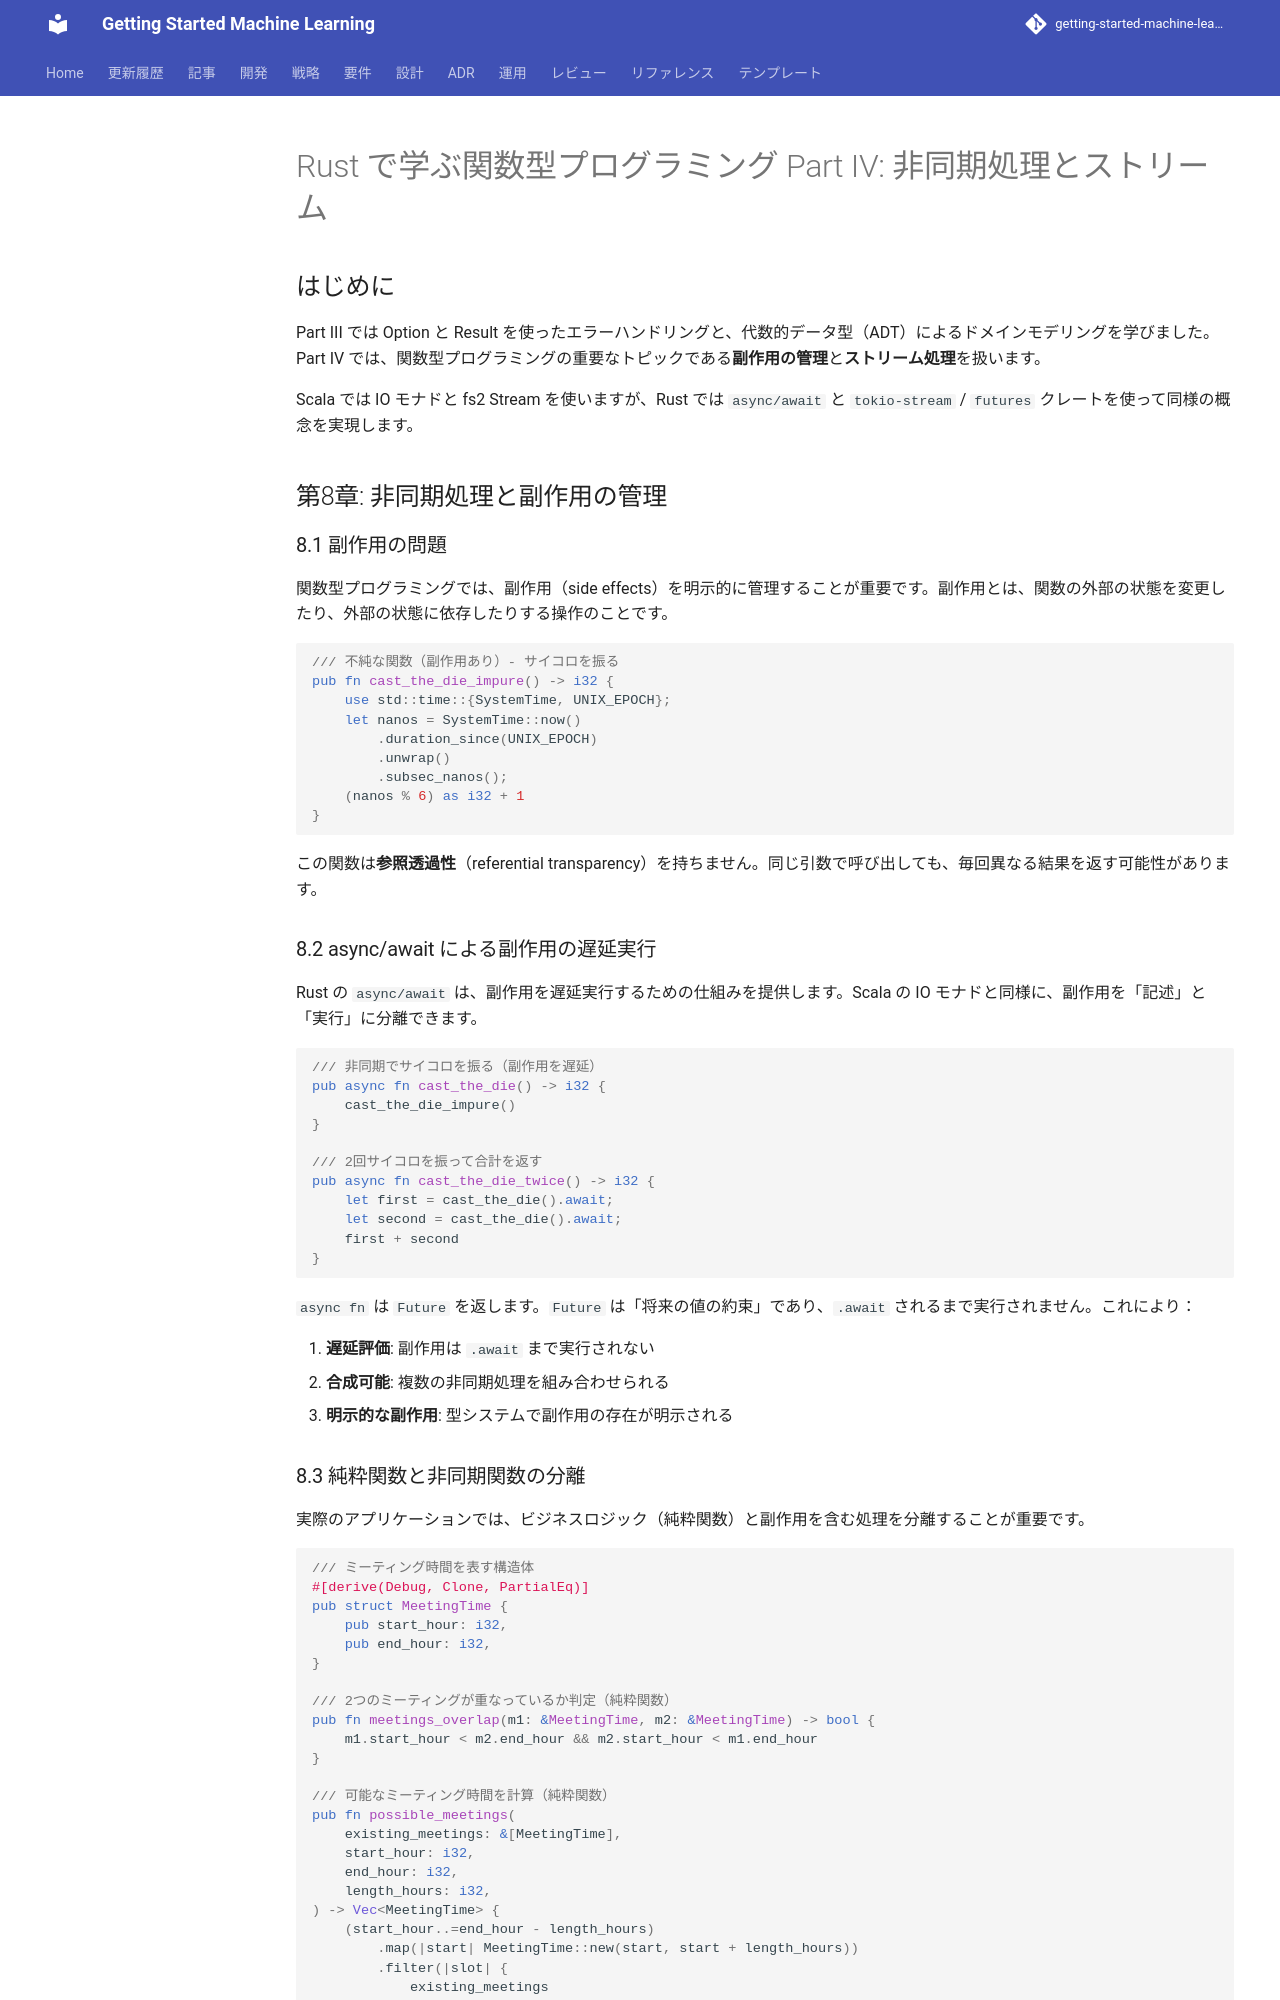

repository: k2works/getting-started-machine-learning · page: article/grokkingfp/rust/part-4/index.html · generator: mkdocs

---
type: Article
title: "Rust で学ぶ関数型プログラミング Part IV: 非同期処理とストリーム"
description: "Part III では Option と Result を使ったエラーハンドリングと、代数的データ型（ADT）によるドメインモデリングを学びました。"
tags: [article, grokkingfp, rust]
status: stable
generated: { by: human:kakimomokuri, at: 2026-03-27T04:43:33Z }
---

# Rust で学ぶ関数型プログラミング Part IV: 非同期処理とストリーム

## はじめに

Part III では Option と Result を使ったエラーハンドリングと、代数的データ型（ADT）によるドメインモデリングを学びました。Part IV では、関数型プログラミングの重要なトピックである**副作用の管理**と**ストリーム処理**を扱います。

Scala では IO モナドと fs2 Stream を使いますが、Rust では `async/await` と `tokio-stream` / `futures` クレートを使って同様の概念を実現します。

## 第8章: 非同期処理と副作用の管理

### 8.1 副作用の問題

関数型プログラミングでは、副作用（side effects）を明示的に管理することが重要です。副作用とは、関数の外部の状態を変更したり、外部の状態に依存したりする操作のことです。

```rust
/// 不純な関数（副作用あり）- サイコロを振る
pub fn cast_the_die_impure() -> i32 {
    use std::time::{SystemTime, UNIX_EPOCH};
    let nanos = SystemTime::now()
        .duration_since(UNIX_EPOCH)
        .unwrap()
        .subsec_nanos();
    (nanos % 6) as i32 + 1
}
```

この関数は**参照透過性**（referential transparency）を持ちません。同じ引数で呼び出しても、毎回異なる結果を返す可能性があります。

### 8.2 async/await による副作用の遅延実行

Rust の `async/await` は、副作用を遅延実行するための仕組みを提供します。Scala の IO モナドと同様に、副作用を「記述」と「実行」に分離できます。

```rust
/// 非同期でサイコロを振る（副作用を遅延）
pub async fn cast_the_die() -> i32 {
    cast_the_die_impure()
}

/// 2回サイコロを振って合計を返す
pub async fn cast_the_die_twice() -> i32 {
    let first = cast_the_die().await;
    let second = cast_the_die().await;
    first + second
}
```

`async fn` は `Future` を返します。`Future` は「将来の値の約束」であり、`.await` されるまで実行されません。これにより：

1. **遅延評価**: 副作用は `.await` まで実行されない
2. **合成可能**: 複数の非同期処理を組み合わせられる
3. **明示的な副作用**: 型システムで副作用の存在が明示される
